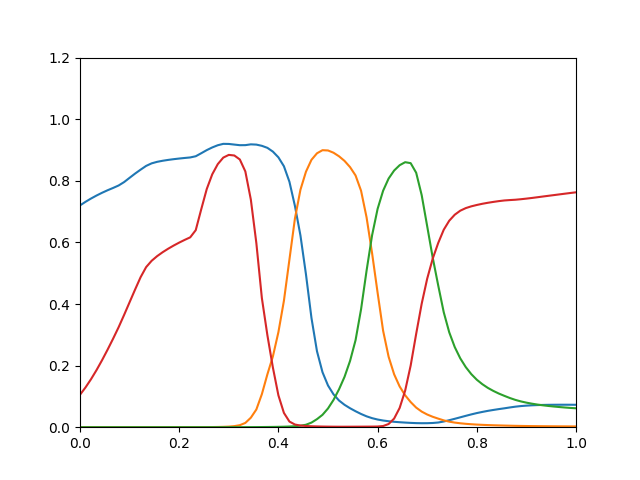

Source data for this figure (header and first rows):
0.7201, 6.652e-12, 1.023e-12, 0.1053
0.7318, 2.181e-11, 3.154e-12, 0.1291
0.7424, 6.746e-11, 9.208e-12, 0.1559
0.7522, 1.975e-10, 2.552e-11, 0.1855
0.7611, 5.483e-10, 6.732e-11, 0.2175
0.7693, 1.448e-09, 1.694e-10, 0.2516
0.7767, 3.649e-09, 4.078e-10, 0.2872
0.7847, 8.804e-09, 9.407e-10, 0.3243
0.7958, 2.046e-08, 2.083e-09, 0.3644
0.8097, 4.603e-08, 4.436e-09, 0.4058
0.8235, 1e-07, 9.108e-09, 0.4471
0.8362, 2.1e-07, 1.808e-08, 0.4872
0.8484, 4.272e-07, 3.47e-08, 0.5198
0.8567, 8.313e-07, 6.433e-08, 0.5403
0.8616, 1.575e-06, 1.16e-07, 0.5555
0.8651, 2.92e-06, 2.039e-07, 0.5682
0.8678, 5.329e-06, 3.506e-07, 0.5795
0.8702, 9.741e-06, 5.97e-07, 0.5898
0.8723, 1.781e-05, 1.008e-06, 0.5994
0.8741, 3.187e-05, 1.662e-06, 0.6082
0.8758, 5.607e-05, 2.682e-06, 0.6165
0.8797, 9.666e-05, 4.239e-06, 0.6397
0.8895, 0.0001641, 6.571e-06, 0.7076
0.8996, 0.0002721, 9.984e-06, 0.7733
0.9083, 0.0004477, 1.497e-05, 0.8212
0.9155, 0.0007219, 2.201e-05, 0.8541
0.92, 0.001163, 3.21e-05, 0.8753
0.9196, 0.001896, 4.669e-05, 0.8841
0.9176, 0.003458, 7.044e-05, 0.8822
0.9156, 0.006556, 0.0001077, 0.8693
0.9158, 0.01389, 0.0001662, 0.8305
0.9183, 0.03086, 0.0002539, 0.7389
0.9175, 0.05756, 0.0003613, 0.5976
0.9136, 0.1073, 0.0005036, 0.4192
0.907, 0.1715, 0.0006865, 0.299
0.8948, 0.2297, 0.0009088, 0.1937
0.8762, 0.3085, 0.001205, 0.1035
0.8473, 0.4104, 0.001611, 0.04645
0.7969, 0.5441, 0.00222, 0.01835
0.7183, 0.6776, 0.003201, 0.008655
0.6225, 0.771, 0.004887, 0.005341
0.4965, 0.8295, 0.008007, 0.003851
0.3546, 0.8682, 0.0149, 0.00303
0.2467, 0.8893, 0.02614, 0.00249
0.1786, 0.8994, 0.04013, 0.002106
0.1355, 0.8985, 0.06081, 0.001832
0.1067, 0.8911, 0.08856, 0.001654
0.08663, 0.8796, 0.123, 0.00154
0.07269, 0.8646, 0.1636, 0.001537
0.06157, 0.8445, 0.215, 0.001606
0.05184, 0.8174, 0.2825, 0.001678
0.04293, 0.7677, 0.383, 0.001754
0.03529, 0.6812, 0.5084, 0.001844
0.02933, 0.5648, 0.6232, 0.001973
0.02491, 0.4367, 0.7088, 0.002244
0.02171, 0.3132, 0.7678, 0.003794
0.01936, 0.2286, 0.8074, 0.01036
0.01756, 0.1718, 0.8334, 0.02804
0.01614, 0.1322, 0.8506, 0.06254
0.01499, 0.1036, 0.8604, 0.1187
0.01401, 0.08162, 0.8573, 0.2002
... 30 more rows
